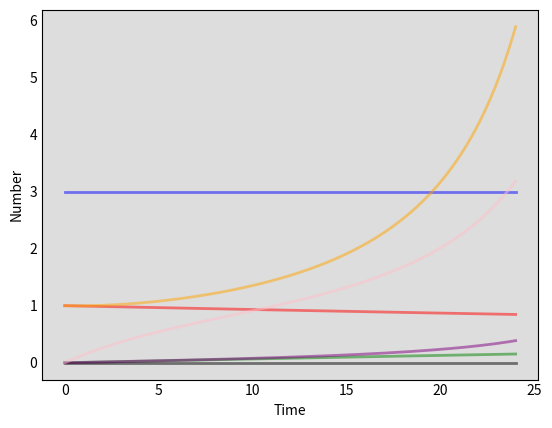

Recreate this plot in Python. (Note: this script raises an exception after producing the figure.)
#This codes solves a compartmental model of the SIR-HS-HI-HR-F model called EITS
#The code is based on the following paper:
#https://bmcinfectdis.biomedcentral.com/articles/10.1186/s12879-018-3425-x
# [redacted]
# [redacted]
# [redacted]
# [redacted]

import numpy as np
import matplotlib.pyplot as plt
import pandas as pd
# import seaborn as sns
# import math
# import random
# import time
# import os
# import sys
# import itertools
# import multiprocessing
# from multiprocessing import Pool
# from functools import partial
from scipy.integrate import odeint
import seaborn as sns



# Define SIR Model ODE
def SIR_HS_ODE(y,t,N,rho,P,chi,gamma,rho_FH,mu_H,rho_HF,sigma_H,a_H,a_F,mu_F,sigma_F):
    #Initial conditions
    # S = y[0]
    # I = y[1]
    # R = y[2]
    # HS=y[3]
    # HI=y[4]
    # HR=y[5]
    # F=y[6]

    # Model
    S,I,R,HS,HI,HR, F= y
    dSdt = -rho*P*(chi*HS/S)
    dIdt = rho*P*(chi*HS/S)-gamma*I
    dRdt = gamma*I
    dFdt = a_F*I-(rho_FH*N+mu_F+sigma_F)*F +rho_HF*(HS+HI+HR)
    dHSdt = rho_FH*S*F*(mu_H+rho_HF +chi*rho + sigma_H)*HS -(1-chi)*rho*P*(chi*HS/S)*HS
    dHIdt = rho_FH*I*F*(mu_H+rho_HF +chi*rho + sigma_H)*HI +a_H*I-(1-chi)*rho*P*(chi*HS/S)*HS - gamma*HI
    dHRdt = rho_FH*R*F*(mu_H+rho_HF +chi*rho + sigma_H)*HR +gamma*HI
    return([dSdt,dIdt,dRdt,dHSdt,dHIdt,dHRdt,dFdt])


t = np.linspace(0,24, 600)
rho=15.8 #inoculation per hour
P=6.93E-5#6.93*10**-5 # infectivity parameter
chi=1 # Transfer to self
gamma=1/(6*24)
rho_T=60*0.1 #Rate of fomite touching (days −1)
tau_FH=0.1 # Transfer efficiency from fomite to hand
l= 0.005 #lambda Accessible surfaces (proportion)
kappa=0.0012*0.005/l#fingertip to surface ratio per individual
rho_FH=rho_T*tau_FH*kappa# rate of pathogen pick up from fomites to hand
mu_H=88.2 #Inactivation rate
tau_HF=0.025 #Transfer efficiency from hand to fomite
rho_HF=rho_T*tau_HF #rate of pathogen deposit from hand to fomite
q_H= 0.7#Hand cleaning efficacy (proportion)
theta_H= 0#Rate of hand cleaning (days −1)
sigma_H= q_H*theta_H#Effective hand cleaning rate
a=1E-3#Shedding rate (pathogen hours −1 people −1)
phi_H=0.15 # pathogen deposited on H
a_H=a*phi_H #rate pathogens are added to hands
phi_F=1-phi_H # pathogen deposited on F
a_F=a*phi_F*l
mu_F=0.121 #Inactivation rate
q_F= 0.9#Fomite cleaning efficacy (proportion)
theta_F= 0#Rate of fomite cleaning (days −1)
sigma_F=q_F*theta_F #Effective fomite cleaning rate
N=50

# Integrate the SIR equations over the time grid, t using a stiff solver

ret = odeint(SIR_HS_ODE, [3,1,0,0,1,0,0], t, args=(N,rho,P,chi,gamma,rho_FH,mu_H,rho_HF,sigma_H,a_H,a_F,mu_F,sigma_F))
S, I, R, HS, HI, HR, F = ret.T


# convert ret to a dataframe
df = pd.DataFrame(ret, columns=['S', 'I', 'R', 'HS', 'HI', 'HR', 'F'])
#save df to csv
df.to_csv('EITS_values.csv')

#bind t to df
df['t'] = t

# plot S, I, R, HS, HI, HR, F against t from df using seaborn
# sns.set_style('darkgrid')
# sns.set_context('talk')
# #plot t against S using seaborn
# sns.lineplot(x='t', y='S', data=df)
# #plot t against I using seaborn
# sns.lineplot(x='t', y='I', data=df)
# #plot t against R using seaborn
# sns.lineplot(x='t', y='R', data=df)
# #plot t against HS using seaborn
# sns.lineplot(x='t', y='HS', data=df)
# #plot t against HI using seaborn
# sns.lineplot(x='t', y='HI', data=df)
# #plot t against HR using seaborn
# sns.lineplot(x='t', y='HR', data=df)
# #plot t against F using seaborn
# sns.lineplot(x='t', y='F', data=df)
#plt.show()

# fig, ax = plt.subplots(7, 1, sharex=True)
# ax[0].plot(df['t'], df['S'], 'b', label='Susceptible')
# ax[0].plot(df['t'], df['I'], 'r', label='Infected')
# ax[0].plot(df['t'], df['R'], 'g', label='Recovered with immunity')
# ax[0].set_title('SIR Model')
# ax[0].set_ylabel('Number of People')
# ax[0].legend(loc='best')
# ax[1].plot(df['t'], df['HS'], 'b', label='Hand Infected')
# ax[1].plot(df['t'], df['HI'], 'r', label='Hand Infected')
# ax[1].plot(df['t'], df['HR'], 'g', label='Hand Infected')
# ax[1].set_ylabel('Number of People')
# ax[1].legend(loc='best')
# ax[2].plot(df['t'], df['F'], 'b', label='Fomite Infected')
# ax[2].set_ylabel('Number of People')
# ax[2].legend(loc='best')
# plt.show()


# # Plot the data on three separate curves for S(t), I(t) and R(t)
fig = plt.figure(facecolor='w')
ax = fig.add_subplot(111, facecolor='#dddddd', axisbelow=True)
ax.plot(t, S, 'b', alpha=0.5, lw=2, label='Susceptible')
ax.plot(t, I, 'r', alpha=0.5, lw=2, label='Infected')
ax.plot(t, R, 'g', alpha=0.5, lw=2, label='Recovered with immunity')
ax.plot(t, HS, 'k', alpha=0.5, lw=2, label='HS')
ax.plot(t, HI, 'orange', alpha=0.5, lw=2, label='HI')
ax.plot(t, HR, 'purple', alpha=0.5, lw=2, label='HR')
ax.plot(t, F, 'pink', alpha=0.5, lw=2, label='F')
ax.set_xlabel('Time')
ax.set_ylabel('Number')
#ax.set_ylim(0,1.2)
ax.yaxis.set_tick_params(length=0)
ax.xaxis.set_tick_params(length=0)
ax.grid(b=True, which='major', c='w', lw=2, ls='-')
legend = ax.legend()
legend.get_frame().set_alpha(0.5)
for spine in ('top', 'right', 'bottom', 'left'):
    ax.spines[spine].set_visible(False)
plt.show()